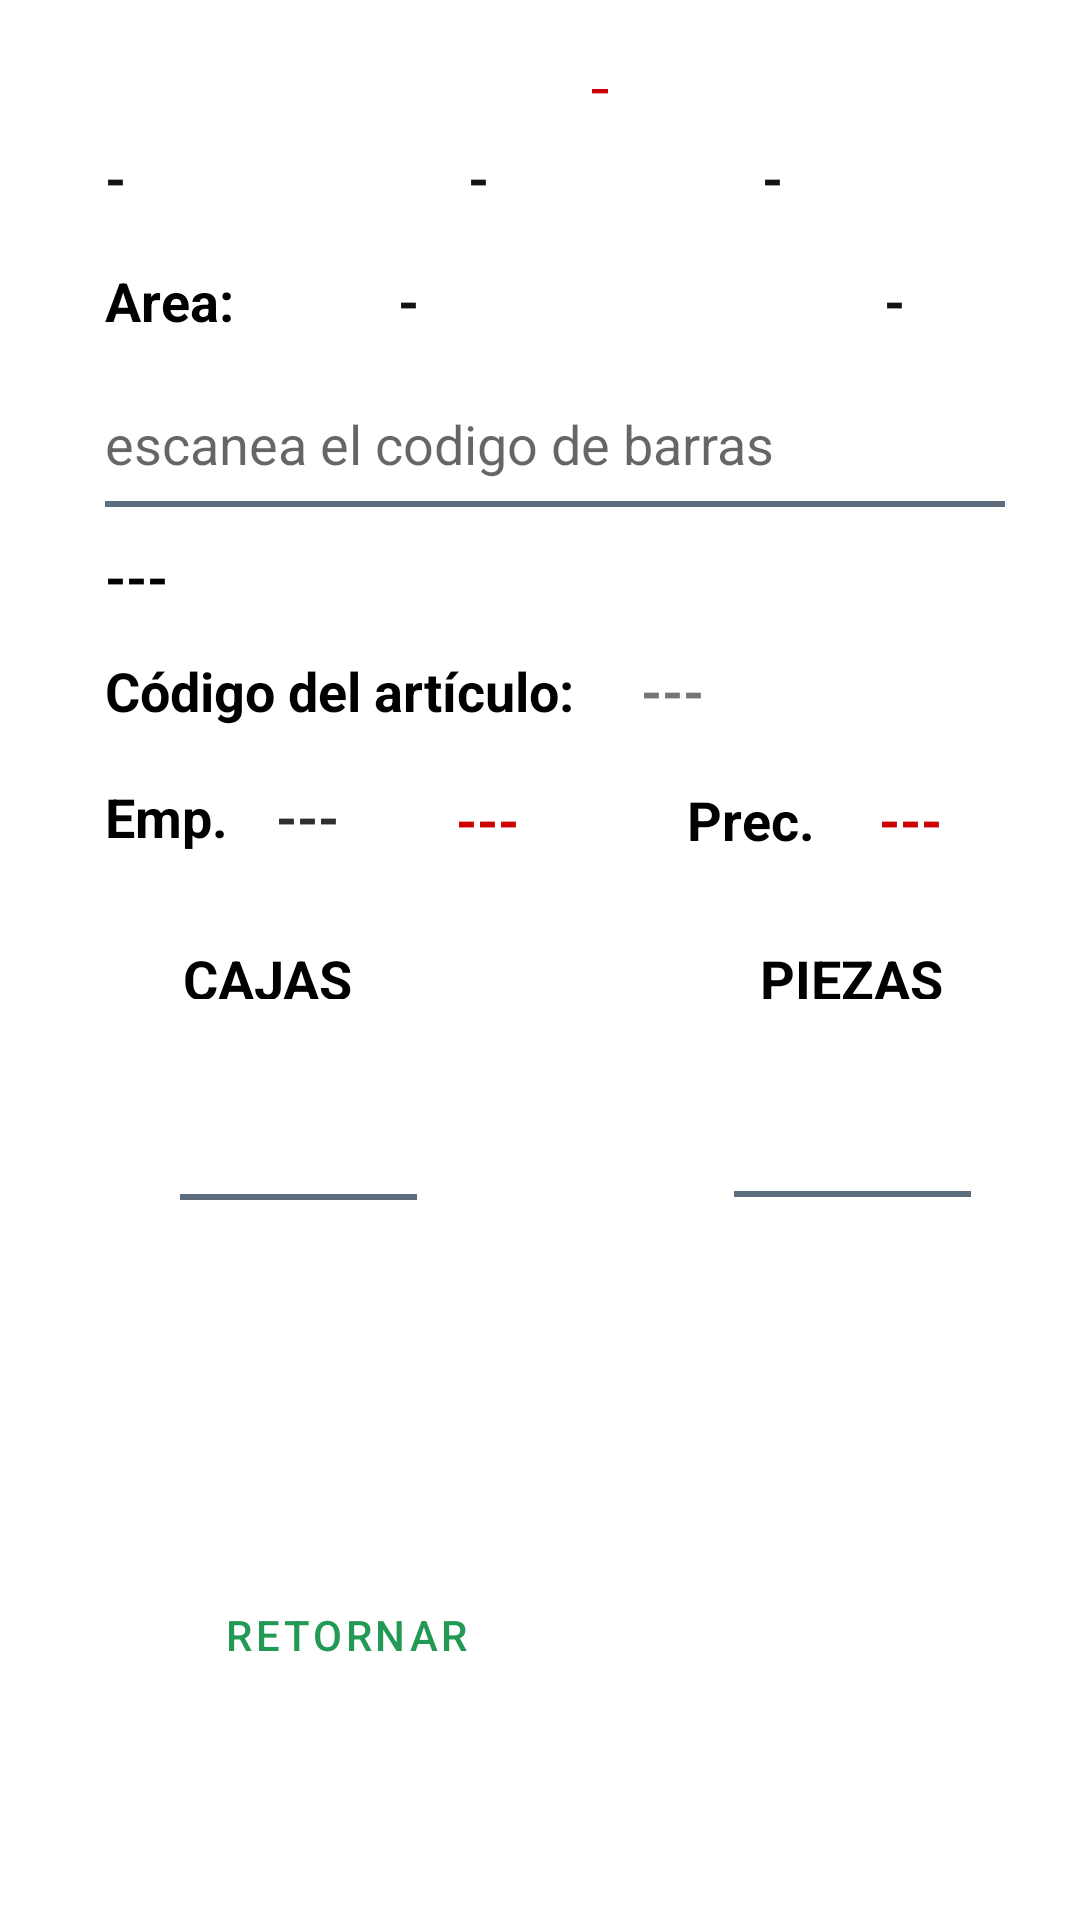

This screen was rendered from an Android layout file. Write that file and the resources it references.
<!-- AndroidManifest.xml: application theme Theme.Inventarios -->
<!-- res/layout/activity_main8.xml -->
<?xml version="1.0" encoding="utf-8"?>
<androidx.constraintlayout.widget.ConstraintLayout xmlns:android="http://schemas.android.com/apk/res/android"
    xmlns:app="http://schemas.android.com/apk/res-auto"
    xmlns:tools="http://schemas.android.com/tools"
    android:layout_width="match_parent"
    android:layout_height="match_parent"
    tools:context=".MainActivity8">

    <TextView
        android:id="@+id/evdesc"
        android:layout_width="330dp"
        android:layout_height="26dp"
        android:layout_marginStart="35dp"
        android:layout_marginTop="11dp"
        android:text="---"
        android:textColor="@android:color/background_dark"
        android:textSize="18sp"
        android:textStyle="bold"
        app:layout_constraintStart_toStartOf="parent"
        app:layout_constraintTop_toBottomOf="@+id/evcodbar" />

    <EditText

        android:id="@+id/evpza"
        android:layout_width="79dp"
        android:layout_height="48dp"
        android:layout_marginStart="131dp"

        android:layout_marginTop="18dp"
        android:layout_marginEnd="62dp"
        android:background="?attr/actionModeBackground"
        android:ems="10"
        android:inputType="numberDecimal"
        android:textAlignment="center"
        app:layout_constraintEnd_toEndOf="parent"
        app:layout_constraintStart_toEndOf="@+id/evcajas"
        app:layout_constraintTop_toBottomOf="@+id/etpiezas" />

    <TextView
        android:id="@+id/usrcvecorta"
        android:layout_width="88dp"
        android:layout_height="25dp"
        android:layout_marginStart="97dp"
        android:layout_marginTop="16dp"
        android:layout_marginEnd="41dp"
        android:text="-"
        android:textAlignment="center"
        android:textColor="#131313"
        android:textSize="18sp"
        android:textStyle="bold"
        android:visibility="visible"
        app:layout_constraintEnd_toEndOf="parent"
        app:layout_constraintStart_toEndOf="@+id/txtarea"
        app:layout_constraintTop_toBottomOf="@+id/txtsuc" />

    <TextView
        android:id="@+id/txtcdinv"
        android:layout_width="88dp"
        android:layout_height="25dp"
        android:layout_marginStart="33dp"
        android:layout_marginTop="8dp"
        android:text="-"
        android:textAlignment="viewStart"
        android:textColor="#131313"
        android:textSize="18sp"
        android:textStyle="bold"
        app:layout_constraintStart_toEndOf="@+id/txtalm"
        app:layout_constraintTop_toBottomOf="@+id/txtusrname" />

    <TextView
        android:id="@+id/etcajas5"
        android:layout_width="wrap_content"
        android:layout_height="26dp"
        android:layout_marginStart="35dp"
        android:layout_marginTop="12dp"
        android:text="Código del artículo:"
        android:textColor="@android:color/background_dark"
        android:textSize="18sp"
        android:textStyle="normal|bold"
        app:layout_constraintStart_toStartOf="parent"
        app:layout_constraintTop_toBottomOf="@+id/evdesc" />

    <TextView
        android:id="@+id/evprecio"
        android:layout_width="72dp"
        android:layout_height="25dp"
        android:layout_marginStart="16dp"
        android:layout_marginTop="17dp"
        android:text="---"
        android:textColor="@android:color/holo_red_dark"
        android:textSize="18sp"
        android:textStyle="bold"
        app:layout_constraintStart_toEndOf="@+id/etarea8"
        app:layout_constraintTop_toBottomOf="@+id/evart" />

    <EditText
        android:id="@+id/editText_Address_WiFi3"
        android:layout_width="135dp"
        android:layout_height="40dp"
        android:layout_marginStart="60dp"
        android:layout_marginEnd="41dp"
        android:ems="10"
        android:hint="IP Address"
        android:inputType="textPersonName"
        android:textSize="14sp"
        android:visibility="invisible"
        app:layout_constraintBottom_toBottomOf="parent"
        app:layout_constraintEnd_toEndOf="parent"
        app:layout_constraintHorizontal_bias="1.0"
        app:layout_constraintStart_toEndOf="@+id/btnacc3"
        app:layout_constraintTop_toTopOf="@+id/txtusrname"
        app:layout_constraintVertical_bias="0.872" />

    <EditText
        android:id="@+id/evcajas"
        android:layout_width="79dp"
        android:layout_height="48dp"
        android:layout_marginStart="60dp"
        android:layout_marginTop="19dp"
        android:background="?attr/actionModeBackground"
        android:ems="10"
        android:inputType="numberDecimal"
        android:textAlignment="center"
        app:layout_constraintStart_toStartOf="parent"
        app:layout_constraintTop_toBottomOf="@+id/etcajas" />

    <TextView
        android:id="@+id/etcajas"
        android:layout_width="wrap_content"
        android:layout_height="19dp"
        android:layout_marginStart="61dp"
        android:layout_marginTop="29dp"
        android:text="CAJAS"
        android:textColor="@android:color/background_dark"
        android:textSize="18sp"
        android:textStyle="normal|bold"
        app:layout_constraintStart_toStartOf="parent"
        app:layout_constraintTop_toBottomOf="@+id/evpzass" />

    <TextView
        android:id="@+id/evpzass"
        android:layout_width="42dp"
        android:layout_height="25dp"
        android:layout_marginStart="13dp"
        android:layout_marginTop="16dp"
        android:text="---"
        android:textColor="#2D2F31"
        android:textSize="18sp"
        android:textStyle="bold"
        app:layout_constraintStart_toEndOf="@+id/etarea7"
        app:layout_constraintTop_toBottomOf="@+id/etcajas5" />

    <TextView
        android:id="@+id/etarea7"
        android:layout_width="44dp"
        android:layout_height="25dp"
        android:layout_marginStart="35dp"
        android:layout_marginTop="16dp"
        android:text="Emp.:"
        android:textColor="@android:color/background_dark"
        android:textSize="18sp"
        android:textStyle="bold"
        app:layout_constraintStart_toStartOf="parent"
        app:layout_constraintTop_toBottomOf="@+id/etcajas5" />

    <TextView
        android:id="@+id/txtalm"
        android:layout_width="88dp"
        android:layout_height="25dp"
        android:layout_marginStart="35dp"
        android:layout_marginTop="8dp"
        android:text="-"
        android:textAlignment="viewStart"
        android:textColor="#131313"
        android:textSize="18sp"
        android:textStyle="bold"
        app:layout_constraintStart_toStartOf="parent"
        app:layout_constraintTop_toBottomOf="@+id/txtusrname" />

    <TextView
        android:id="@+id/etarea8"
        android:layout_width="48dp"
        android:layout_height="25dp"
        android:layout_marginStart="28dp"
        android:layout_marginTop="17dp"
        android:text="Prec."
        android:textColor="@android:color/background_dark"
        android:textSize="18sp"
        android:textStyle="bold"
        app:layout_constraintStart_toEndOf="@+id/evpzascant"
        app:layout_constraintTop_toBottomOf="@+id/evart" />

    <EditText
        android:id="@+id/evcodbar"
        android:layout_width="300dp"
        android:layout_height="42dp"
        android:layout_marginStart="35dp"
        android:layout_marginTop="14dp"
        android:background="?attr/actionModeBackground"
        android:digits="1234567890"
        android:ems="10"
        android:hint="escanea el codigo de barras"
        android:inputType="number"
        android:textSize="18sp"
        app:layout_constraintStart_toStartOf="parent"
        app:layout_constraintTop_toBottomOf="@+id/usrcvecorta" />

    <TextView
        android:id="@+id/txtarea"
        android:layout_width="88dp"
        android:layout_height="25dp"
        android:layout_marginStart="13dp"
        android:layout_marginTop="16dp"
        android:text="-"
        android:textAlignment="center"
        android:textColor="#131313"
        android:textSize="18sp"
        android:textStyle="bold"
        android:visibility="visible"
        app:layout_constraintStart_toEndOf="@+id/etarea"
        app:layout_constraintTop_toBottomOf="@+id/txtcdinv" />

    <TextView
        android:id="@+id/txtusrname"
        android:layout_width="330dp"
        android:layout_height="23dp"
        android:layout_marginStart="35dp"
        android:layout_marginTop="16dp"
        android:fontFamily="monospace"
        android:text="-"
        android:textAlignment="center"
        android:textColor="@android:color/holo_red_dark"
        android:textSize="18sp"
        app:layout_constraintStart_toStartOf="parent"
        app:layout_constraintTop_toTopOf="parent" />

    <Button
        android:id="@+id/btnacc3"
        style="@style/Widget.MaterialComponents.Button.OutlinedButton"
        android:layout_width="135dp"
        android:layout_height="40dp"
        android:layout_marginStart="48dp"

        android:onClick="onBackPressed"
        android:text="RETORNAR"
        android:textAlignment="center"
        android:textSize="14sp"
        app:layout_constraintBottom_toBottomOf="parent"
        app:layout_constraintStart_toStartOf="parent"
        app:layout_constraintTop_toTopOf="parent"
        app:layout_constraintVertical_bias="0.875" />

    <TextView
        android:id="@+id/evpzascant"
        android:layout_width="49dp"
        android:layout_height="25dp"
        android:layout_marginStart="18dp"
        android:layout_marginTop="17dp"
        android:text="---"
        android:textColor="@android:color/holo_red_dark"
        android:textSize="18sp"
        android:textStyle="bold"
        app:layout_constraintStart_toEndOf="@+id/evpzass"
        app:layout_constraintTop_toBottomOf="@+id/etcajas5" />

    <TextView
        android:id="@+id/evart"
        android:layout_width="150dp"
        android:layout_height="26dp"
        android:layout_marginStart="22dp"
        android:layout_marginTop="12dp"
        android:text="---"
        android:textSize="18sp"
        android:textStyle="bold"
        app:layout_constraintStart_toEndOf="@+id/etcajas5"
        app:layout_constraintTop_toBottomOf="@+id/evdesc" />

    <TextView
        android:id="@+id/etpiezas"
        android:layout_width="wrap_content"
        android:layout_height="19dp"
        android:layout_marginStart="161dp"
        android:layout_marginTop="28dp"
        android:layout_marginEnd="71dp"
        android:text="PIEZAS"
        android:textColor="@android:color/background_dark"
        android:textSize="18sp"
        android:textStyle="normal|bold"
        app:layout_constraintEnd_toEndOf="parent"
        app:layout_constraintStart_toEndOf="@+id/etcajas"
        app:layout_constraintTop_toBottomOf="@+id/evprecio" />

    <TextView
        android:id="@+id/etarea"
        android:layout_width="44dp"
        android:layout_height="25dp"
        android:layout_marginStart="35dp"
        android:layout_marginTop="16dp"
        android:text="Area:"
        android:textColor="@android:color/background_dark"
        android:textSize="18sp"
        android:textStyle="bold"
        app:layout_constraintStart_toStartOf="parent"
        app:layout_constraintTop_toBottomOf="@+id/txtalm" />

    <TextView
        android:id="@+id/txtsuc"
        android:layout_width="88dp"
        android:layout_height="25dp"
        android:layout_marginStart="33dp"
        android:layout_marginTop="8dp"
        android:layout_marginEnd="41dp"
        android:text="-"
        android:textAlignment="viewStart"
        android:textColor="#131313"
        android:textSize="18sp"
        android:textStyle="bold"
        app:layout_constraintEnd_toEndOf="parent"
        app:layout_constraintStart_toEndOf="@+id/txtcdinv"
        app:layout_constraintTop_toBottomOf="@+id/txtusrname" />
</androidx.constraintlayout.widget.ConstraintLayout>
<!-- resources referenced by this layout -->
<resources>
  <style name="Theme.Inventarios" parent="Theme.MaterialComponents.DayNight.DarkActionBar">
          
          <item name="colorPrimary">#229954</item>
          <item name="colorPrimaryVariant">#273746</item>
          <item name="colorOnPrimary">#FFFFFF</item>
          
          <item name="colorSecondary">@color/teal_200</item>
          <item name="colorSecondaryVariant">@color/teal_700</item>
          <item name="colorOnSecondary">@color/black</item>
          
          <item name="android:statusBarColor" tools:targetApi="l">?attr/colorPrimaryVariant</item>
          
      </style>
  <color name="teal_200">#5D6D7E</color>
  <color name="teal_700">#0B5345</color>
  <color name="black">#FF000000</color>
</resources>
